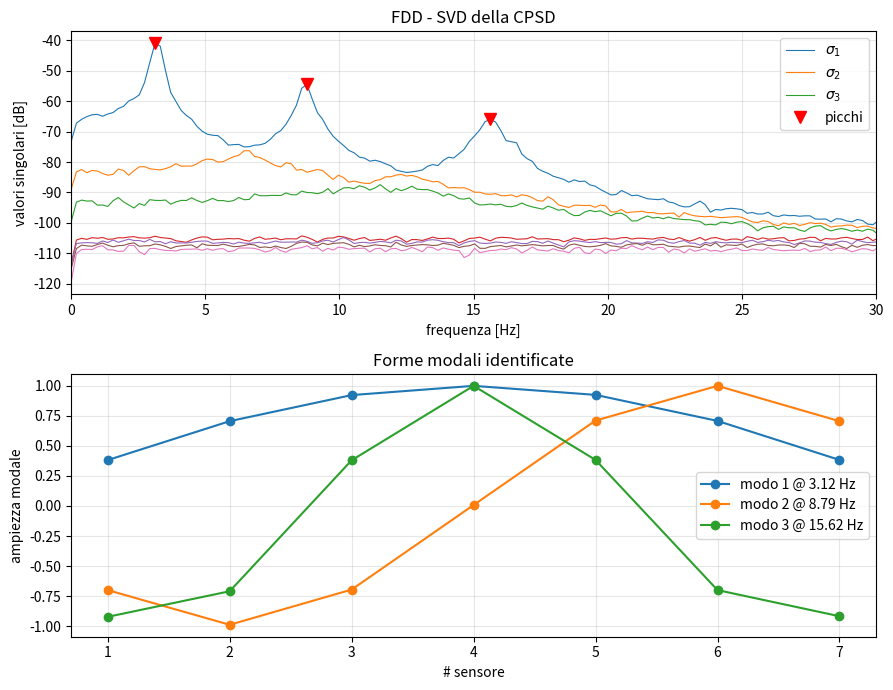

The matplotlib source for this figure:
"""
Frequency Domain Decomposition (FDD) - implementazione pratica.

Pipeline:
    1. CPSD (Welch) -> Gyy(f) di forma (Ns, Ns, Nf)
    2. SVD per ogni frequenza -> sigma_i(f), U(f)
    3. Picchi del primo valore singolare -> frequenze naturali
    4. Primo vettore singolare al picco -> forma modale
"""

import numpy as np
from scipy.signal import csd, find_peaks
import matplotlib.pyplot as plt


def compute_cpsd_matrix(Y, fs, nperseg, noverlap=None, window="hann"):
    """
    Calcola la matrice CPSD Gyy(f) di forma (Ns, Ns, Nf).

    Y       : array (Ns, Nt) - segnali dei sensori
    fs      : frequenza di campionamento [Hz]
    nperseg : lunghezza del segmento per Welch
    """
    Ns, Nt = Y.shape
    if noverlap is None:
        noverlap = nperseg // 2

    f, _ = csd(Y[0], Y[0], fs=fs, nperseg=nperseg,
               noverlap=noverlap, window=window)
    Nf = len(f)
    Gyy = np.zeros((Ns, Ns, Nf), dtype=complex)

    for i in range(Ns):
        for j in range(i, Ns):
            _, Gij = csd(Y[i], Y[j], fs=fs, nperseg=nperseg,
                         noverlap=noverlap, window=window)
            Gyy[i, j, :] = Gij
            if i != j:
                Gyy[j, i, :] = np.conj(Gij)
    return f, Gyy


def fdd_svd(Gyy):
    """
    SVD di Gyy(f) per ogni frequenza.
    Ritorna:
        S : (Ns, Nf)   valori singolari ordinati decrescenti
        U : (Ns, Ns, Nf) vettori singolari sinistri
    """
    Ns, _, Nf = Gyy.shape
    S = np.zeros((Ns, Nf))
    U = np.zeros((Ns, Ns, Nf), dtype=complex)
    for k in range(Nf):
        Uk, sk, _ = np.linalg.svd(Gyy[:, :, k])
        S[:, k] = sk
        U[:, :, k] = Uk
    return S, U


def identify_modes(f, S, U, fmin=0.5, fmax=None,
                   prominence_db=10, min_distance_hz=0.3):
    """
    Trova picchi del primo valore singolare ed estrae le forme modali.

    Ritorna:
        f_n   : frequenze naturali [Hz]
        phi_n : forme modali normalizzate (Ns, n_modi)
        idx   : indici dei picchi nel vettore frequenze
    """
    if fmax is None:
        fmax = f[-1]

    s1_db = 10 * np.log10(S[0] + 1e-30)
    mask = (f >= fmin) & (f <= fmax)

    df = f[1] - f[0]
    distance = max(int(min_distance_hz / df), 1)

    peaks, _ = find_peaks(s1_db[mask], prominence=prominence_db,
                          distance=distance)
    idx = np.where(mask)[0][peaks]

    f_n = f[idx]
    phi_n = U[:, 0, idx]                           # primo vett. singolare
    # normalizzazione a parte reale + max unitario
    for k in range(phi_n.shape[1]):
        v = phi_n[:, k]
        v = v * np.exp(-1j * np.angle(v[np.argmax(np.abs(v))]))
        phi_n[:, k] = v / np.max(np.abs(v))
    return f_n, phi_n, idx


def mac(phi1, phi2):
    """Modal Assurance Criterion fra due vettori modali."""
    num = np.abs(np.vdot(phi1, phi2)) ** 2
    den = np.vdot(phi1, phi1).real * np.vdot(phi2, phi2).real
    return num / den


# ---------------------------------------------------------------------------
# DEMO: 7 sensori, struttura "shear-type" simulata con 3 modi, fs=200, nperseg=1024
# ---------------------------------------------------------------------------
def demo():
    rng = np.random.default_rng(0)

    fs = 200.0
    nperseg = 1024
    T = 120.0                                       # 2 minuti
    Nt = int(T * fs)
    t = np.arange(Nt) / fs

    Ns = 7
    f_true = np.array([3.2, 8.7, 15.4])             # frequenze "vere" [Hz]
    zeta   = np.array([0.01, 0.015, 0.02])          # smorzamenti

    # forme modali "vere" (Ns x n_modi) - tipica struttura a mensola
    phi_true = np.array([
        [np.sin(np.pi*(i+1)/(Ns+1) * (m+1)) for m in range(len(f_true))]
        for i in range(Ns)
    ])

    # genero ogni modo come oscillatore eccitato da rumore bianco
    Y = np.zeros((Ns, Nt))
    for m, (fm, zm) in enumerate(zip(f_true, zeta)):
        wn = 2*np.pi*fm
        wd = wn*np.sqrt(1-zm**2)
        # risposta SDOF a rumore bianco -> integrazione semplice
        x = np.zeros(Nt); v = 0.0
        dt = 1/fs
        force = rng.standard_normal(Nt)
        for k in range(1, Nt):
            a = force[k] - 2*zm*wn*v - wn**2*x[k-1]
            v += a*dt
            x[k] = x[k-1] + v*dt
        Y += np.outer(phi_true[:, m], x)

    # rumore di misura sui sensori
    Y += 0.02*np.std(Y)*rng.standard_normal(Y.shape)

    # ---- FDD ----
    f, Gyy = compute_cpsd_matrix(Y, fs=fs, nperseg=nperseg)
    S, U = fdd_svd(Gyy)
    f_n, phi_n, idx = identify_modes(f, S, U, fmin=1.0, fmax=fs/2,
                                     prominence_db=8, min_distance_hz=1.0)

    print("Frequenze naturali identificate [Hz]:", np.round(f_n, 3))
    print("Frequenze vere [Hz]:                 ", f_true)
    for m in range(min(len(f_n), len(f_true))):
        # confronto MAC con la forma modale vera piu' vicina
        diffs = np.abs(f_true - f_n[m])
        j = np.argmin(diffs)
        print(f" modo {m+1}: f={f_n[m]:6.3f} Hz  "
              f"MAC vs modo vero {j+1} = {mac(phi_n[:, m], phi_true[:, j]):.3f}")

    # ---- plot ----
    fig, ax = plt.subplots(2, 1, figsize=(9, 7))
    s_db = 10*np.log10(S + 1e-30)
    for i in range(Ns):
        ax[0].plot(f, s_db[i], lw=0.8,
                   label=f"$\\sigma_{i+1}$" if i < 3 else None)
    ax[0].plot(f[idx], s_db[0, idx], "rv", ms=8, label="picchi")
    ax[0].set_xlim(0, 30); ax[0].set_xlabel("frequenza [Hz]")
    ax[0].set_ylabel("valori singolari [dB]")
    ax[0].set_title("FDD - SVD della CPSD")
    ax[0].legend(); ax[0].grid(True, alpha=0.3)

    for m in range(phi_n.shape[1]):
        ax[1].plot(np.arange(1, Ns+1), np.real(phi_n[:, m]),
                   "-o", label=f"modo {m+1} @ {f_n[m]:.2f} Hz")
    ax[1].set_xlabel("# sensore"); ax[1].set_ylabel("ampiezza modale")
    ax[1].set_title("Forme modali identificate")
    ax[1].legend(); ax[1].grid(True, alpha=0.3)
    plt.tight_layout()
    plt.savefig("fdd_demo.png", dpi=120)
    print("salvato fdd_demo.png")


if __name__ == "__main__":
    demo()
